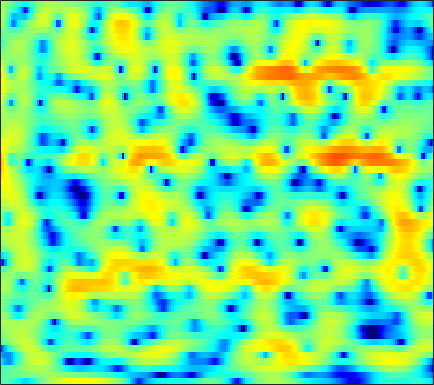

The table this chart was drawn from, first rows:
-2.0541, -2.0523, -2.1743, -2.4237, -2.7073, -3.2153, -3.8769, -4.4704, -5.3774, -6.3188, -7.187, -7.549, -7.5091, -6.8249, -6.0142, -4.763, -3.5128, -2.5902, -1.4943, -0.51979, 0.33826, 0.91665, 1.613, 2.2107
-2.269, -2.025, -1.752, -1.528, -1.39, -1.232, -1.106, -1.021, -0.9118, -0.8034, -0.6852, -0.5842, -0.4326, -0.2567, -0.1133, 0.09025, 0.2969, 0.4497, 0.6425, 0.8125, 0.9501, 1.031, 1.102, 1.13
-2.894, -2.767, -2.571, -2.312, -2.085, -1.73, -1.319, -0.9747, -0.504, -0.03412, 0.4178, 0.7369, 1.123, 1.451, 1.657, 1.87, 2.006, 2.055, 2.044, 1.942, 1.736, 1.514, 1.121, 0.6114
-6.923, -8.127, -9.895, -11.23, -11.17, -9.465, -7.061, -5.316, -3.265, -1.562, -0.1523, 0.7358, 1.706, 2.462, 2.902, 3.333, 3.595, 3.682, 3.655, 3.465, 3.108, 2.72, 2.049, 1.159
-9.86, -10.48, -11.04, -11.15, -10.72, -9.303, -7.22, -5.56, -3.469, -1.649, -0.1433, 0.7953, 1.799, 2.539, 2.941, 3.285, 3.431, 3.422, 3.264, 2.966, 2.536, 2.152, 1.551, 0.8772
-14.72, -11.92, -8.622, -6.12, -4.59, -2.881, -1.402, -0.4175, 0.7471, 1.743, 2.532, 2.988, 3.406, 3.595, 3.579, 3.349, 2.872, 2.357, 1.453, 0.3371, -0.9087, -1.835, -2.873, -3.421
-1.804, -1.452, -0.8413, -0.1381, 0.4136, 1.137, 1.807, 2.25, 2.753, 3.137, 3.371, 3.439, 3.374, 3.111, 2.767, 2.096, 1.139, 0.2045, -1.387, -3.475, -6.271, -9.017, -13.52, -14.86
-0.3372, 0.08104, 0.5981, 1.085, 1.412, 1.8, 2.132, 2.332, 2.529, 2.629, 2.62, 2.541, 2.324, 1.963, 1.601, 0.9829, 0.2186, -0.4385, -1.413, -2.459, -3.489, -4.181, -4.894, -5.297
0.3516, 0.775, 1.232, 1.588, 1.802, 2.028, 2.194, 2.284, 2.357, 2.377, 2.341, 2.268, 2.089, 1.811, 1.523, 1.03, 0.3992, -0.1741, -1.067, -2.098, -3.252, -4.173, -5.404, -6.503
1.51, 1.684, 1.778, 1.75, 1.664, 1.507, 1.351, 1.273, 1.255, 1.335, 1.501, 1.646, 1.819, 1.914, 1.906, 1.759, 1.414, 1.014, 0.2562, -0.8094, -2.276, -3.734, -6.38, -10.4
1.371, 1.138, 0.5784, -0.2864, -1.156, -2.612, -4.316, -5.488, -6.144, -5.258, -3.574, -2.308, -0.8666, 0.2435, 0.8568, 1.421, 1.722, 1.782, 1.679, 1.383, 0.9239, 0.5027, -0.07579, -0.5813
-0.142, -0.5231, -1.29, -2.417, -3.555, -5.569, -8.235, -10.53, -12.19, -10.14, -7.159, -5.291, -3.353, -1.909, -1.079, -0.2354, 0.357, 0.6855, 0.9845, 1.175, 1.3, 1.379, 1.474, 1.603
-0.4998, -0.6766, -1.06, -1.6, -2.079, -2.746, -3.368, -3.726, -3.957, -3.874, -3.507, -3.123, -2.529, -1.951, -1.562, -1.12, -0.7645, -0.5587, -0.3421, -0.161, 0.0237, 0.1937, 0.4839, 0.8714
0.4845, 0.4765, 0.3118, -0.003023, -0.3175, -0.8118, -1.327, -1.683, -2.07, -2.289, -2.33, -2.239, -2.015, -1.76, -1.582, -1.435, -1.437, -1.552, -1.859, -2.274, -2.679, -2.826, -2.621, -1.871
1.895, 1.962, 1.82, 1.4, 0.8852, -0.07733, -1.348, -2.476, -4.065, -5.258, -5.386, -4.781, -3.589, -2.48, -1.869, -1.436, -1.461, -1.826, -2.835, -4.664, -7.846, -12.07, -21.89, -10.6
1.608, 1.782, 1.735, 1.346, 0.8013, -0.3207, -2.048, -3.904, -7.502, -12.65, -12.61, -8.841, -5.207, -2.983, -1.947, -1.185, -0.9835, -1.145, -1.712, -2.565, -3.499, -4.063, -4.187, -3.308
0.09302, 0.3893, 0.6473, 0.7517, 0.7347, 0.5516, 0.1868, -0.1607, -0.6202, -0.9282, -0.925, -0.7228, -0.3309, 0.05352, 0.2194, 0.218, -0.07637, -0.463, -1.198, -2.073, -2.926, -3.423, -3.632, -3.251
-3.102, -2.742, -1.981, -0.9851, -0.231, 0.6874, 1.444, 1.893, 2.348, 2.667, 2.86, 2.937, 2.923, 2.737, 2.461, 1.878, 1.001, 0.1018, -1.479, -3.679, -6.807, -10.13, -15.8, -13.19
-15.34, -16.62, -10.41, -5.669, -3.2, -0.7974, 0.9344, 1.907, 2.857, 3.49, 3.856, 3.961, 3.909, 3.623, 3.267, 2.582, 1.649, 0.7706, -0.6398, -2.331, -4.229, -5.595, -6.804, -6.76
-7.166, -6.906, -5.498, -3.477, -1.996, -0.2681, 1.122, 1.939, 2.758, 3.3, 3.588, 3.647, 3.533, 3.215, 2.849, 2.196, 1.373, 0.6716, -0.3523, -1.397, -2.394, -3.06, -3.733, -4.143
-1.261, -0.9213, -0.3305, 0.3676, 0.9214, 1.648, 2.289, 2.687, 3.085, 3.309, 3.352, 3.265, 2.982, 2.511, 2.033, 1.249, 0.3122, -0.4862, -1.653, -2.879, -4.13, -5.035, -6.086, -6.817
1.25, 1.494, 1.839, 2.191, 2.457, 2.794, 3.077, 3.239, 3.364, 3.356, 3.195, 2.961, 2.481, 1.808, 1.168, 0.1509, -1.081, -2.139, -3.748, -5.62, -7.796, -9.666, -12.57, -15.66
2.133, 2.225, 2.366, 2.547, 2.709, 2.944, 3.17, 3.31, 3.408, 3.375, 3.166, 2.878, 2.301, 1.488, 0.7207, -0.5358, -2.058, -3.365, -5.317, -7.495, -9.85, -11.72, -14.45, -17.03
1.841, 1.552, 1.268, 1.251, 1.454, 1.961, 2.599, 3.053, 3.531, 3.791, 3.788, 3.596, 3.081, 2.241, 1.386, -0.07262, -1.916, -3.577, -6.166, -9.165, -12.11, -13.64, -13.96, -12.9
0.0515, -1.649, -4.599, -6.614, -5.279, -1.917, 0.8194, 2.301, 3.683, 4.496, 4.845, 4.829, 4.465, 3.736, 2.943, 1.558, -0.255, -1.951, -4.749, -8.454, -13.37, -16.6, -14.35, -10.52
-0.4553, -1.738, -3.781, -4.874, -4.008, -1.582, 0.6763, 1.983, 3.213, 3.937, 4.218, 4.182, 3.832, 3.185, 2.53, 1.45, 0.1956, -0.8405, -2.267, -3.595, -4.65, -5.142, -5.317, -5.006
0.9164, 1.027, 1.149, 1.37, 1.633, 2.108, 2.613, 2.939, 3.217, 3.264, 3.054, 2.729, 2.09, 1.231, 0.4709, -0.6166, -1.725, -2.487, -3.365, -4.008, -4.41, -4.551, -4.577, -4.507
2.055, 2.616, 3.171, 3.545, 3.742, 3.888, 3.902, 3.812, 3.535, 3.05, 2.338, 1.635, 0.4529, -1.009, -2.279, -4.175, -6.15, -7.444, -8.463, -8.476, -7.835, -7.227, -6.486, -5.929
3.278, 3.8, 4.281, 4.537, 4.607, 4.535, 4.283, 3.968, 3.383, 2.586, 1.545, 0.5859, -0.9825, -2.959, -4.79, -7.984, -12.63, -18.43, -33.37, -17.11, -12.4, -10.4, -8.703, -7.651
4.487, 4.704, 4.835, 4.806, 4.665, 4.345, 3.869, 3.407, 2.654, 1.736, 0.6419, -0.2998, -1.713, -3.333, -4.694, -6.603, -8.515, -9.742, -10.69, -10.7, -10.1, -9.524, -8.829, -8.316
5.643, 5.522, 5.249, 4.856, 4.483, 3.889, 3.187, 2.595, 1.714, 0.7388, -0.3118, -1.149, -2.314, -3.499, -4.376, -5.505, -6.534, -7.215, -7.933, -8.437, -8.716, -8.805, -8.747, -8.62
6.868, 6.396, 5.677, 4.863, 4.226, 3.329, 2.389, 1.646, 0.6026, -0.5108, -1.665, -2.515, -3.584, -4.537, -5.149, -5.917, -6.655, -7.226, -8.056, -8.96, -9.849, -10.37, -10.62, -10.19
8.188, 7.226, 5.801, 4.339, 3.301, 2.097, 1.093, 0.3587, -0.7272, -2.127, -3.881, -5.332, -7.032, -7.78, -7.715, -7.291, -7.044, -7.217, -8.037, -9.672, -12.6, -16.31, -23.71, -16.43
9.06, 7.343, 4.372, 0.5312, -2.56, -4.122, -2.65, -1.727, -1.498, -2.483, -4.857, -7.983, -15.91, -17.62, -11.3, -7.218, -5.41, -4.804, -4.806, -5.427, -6.526, -7.314, -7.737, -6.704
7.868, 6.33, 3.666, 0.3058, -2.222, -3.413, -2.133, -1.122, -0.517, -0.6692, -1.425, -2.204, -3.139, -3.636, -3.678, -3.457, -3.258, -3.195, -3.225, -3.422, -3.571, -3.613, -3.537, -3.215
6.016, 5.49, 4.637, 3.747, 3.139, 2.523, 2.114, 1.874, 1.547, 1.1, 0.5128, -0.01076, -0.8062, -1.64, -2.281, -3.2, -4.115, -4.811, -5.596, -6.12, -6.301, -6.286, -6.096, -5.992
4.185, 4.39, 4.488, 4.407, 4.28, 4.026, 3.708, 3.411, 2.942, 2.351, 1.619, 0.9593, -0.08768, -1.363, -2.507, -4.336, -6.651, -8.782, -12.13, -14.58, -13.7, -11.93, -10.02, -8.935
2.426, 3.082, 3.681, 4.024, 4.142, 4.142, 3.985, 3.776, 3.363, 2.805, 2.079, 1.417, 0.3546, -0.9665, -2.15, -4.049, -6.464, -8.68, -12.19, -14.78, -13.65, -11.73, -9.599, -8.174
1.4, 2.056, 2.694, 3.115, 3.296, 3.395, 3.335, 3.199, 2.895, 2.455, 1.881, 1.359, 0.5347, -0.4232, -1.223, -2.394, -3.601, -4.474, -5.471, -6.07, -6.219, -6.056, -5.616, -5.109
1.205, 1.584, 1.961, 2.202, 2.307, 2.369, 2.338, 2.251, 2.059, 1.765, 1.366, 0.9945, 0.4152, -0.2378, -0.7736, -1.504, -2.192, -2.644, -3.119, -3.413, -3.491, -3.423, -3.209, -2.901
1.539, 1.559, 1.502, 1.399, 1.331, 1.275, 1.274, 1.284, 1.281, 1.199, 0.9949, 0.7444, 0.287, -0.2989, -0.8014, -1.493, -2.154, -2.568, -2.916, -3.02, -2.867, -2.618, -2.187, -1.674
2.435, 1.851, 0.8862, -0.09249, -0.6408, -0.871, -0.499, -0.0005389, 0.6461, 1.098, 1.254, 1.16, 0.7307, -0.04698, -0.8261, -2.119, -3.567, -4.583, -5.399, -5.182, -4.181, -3.228, -1.964, -0.8665
3.916, 2.516, -0.218, -4.609, -10.05, -11.78, -4.969, -2.026, 0.3481, 1.668, 2.256, 2.308, 1.897, 0.9392, -0.1976, -2.42, -5.907, -10.13, -25.95, -13.63, -6.991, -4.26, -1.829, -0.2024
4.787, 3.639, 1.774, -0.3043, -1.582, -2.091, -1.182, -0.1687, 1.016, 1.789, 2.12, 2.078, 1.675, 0.8868, 0.03305, -1.384, -3.041, -4.22, -5.266, -5.151, -4.245, -3.391, -2.341, -1.504
5.196, 4.48, 3.5, 2.601, 2.064, 1.619, 1.464, 1.48, 1.572, 1.616, 1.512, 1.299, 0.8132, 0.1037, -0.5247, -1.464, -2.367, -2.976, -3.612, -3.986, -4.118, -4.158, -4.231, -4.421
5.868, 5.088, 4.027, 3.074, 2.512, 2.038, 1.877, 1.88, 1.939, 1.935, 1.755, 1.473, 0.8435, -0.05813, -0.8905, -2.138, -3.391, -4.202, -4.9, -5.228, -5.304, -5.391, -5.768, -6.672
6.76, 5.404, 3.249, 0.9171, -0.4847, -0.9278, 0.1354, 1.187, 2.319, 2.973, 3.128, 2.912, 2.192, 0.9229, -0.4553, -2.956, -6.449, -9.613, -11.47, -8.786, -6.313, -5.167, -4.489, -4.711
5.622, 3.978, 0.96, -3.639, -8.764, -8.893, -3.246, -0.6403, 1.476, 2.603, 3.013, 2.917, 2.317, 1.157, -0.09167, -2.349, -5.245, -7.471, -8.604, -6.988, -4.853, -3.593, -2.416, -1.718
2.928, 2.171, 1.082, 0.07011, -0.4453, -0.6222, -0.2369, 0.2312, 0.8359, 1.22, 1.304, 1.146, 0.6526, -0.1334, -0.8641, -1.946, -3.007, -3.638, -4.112, -4.094, -3.695, -3.221, -2.483, -1.721
0.6838, 0.7217, 0.7611, 0.802, 0.8635, 0.9727, 1.118, 1.219, 1.299, 1.258, 1.042, 0.7608, 0.1906, -0.5785, -1.271, -2.296, -3.363, -4.106, -4.87, -5.151, -4.883, -4.346, -3.361, -2.242
-2.144, -1.165, -0.1261, 0.6442, 1.069, 1.499, 1.781, 1.903, 1.938, 1.825, 1.536, 1.19, 0.5354, -0.3873, -1.284, -2.818, -4.806, -6.681, -9.697, -12.05, -10.67, -8.286, -5.367, -3.054
-4.132, -2.494, -0.9519, 0.09607, 0.6497, 1.18, 1.524, 1.69, 1.798, 1.771, 1.597, 1.342, 0.8236, 0.05047, -0.7407, -2.139, -4.057, -5.944, -9.127, -11.76, -10.24, -7.733, -4.785, -2.563
-2.216, -1.61, -0.9925, -0.5741, -0.3426, -0.1228, 0.07743, 0.2308, 0.4444, 0.6273, 0.7442, 0.7661, 0.6717, 0.4295, 0.1366, -0.3963, -1.07, -1.613, -2.229, -2.587, -2.505, -2.197, -1.606, -0.9499
0.1798, -0.1279, -0.7298, -1.496, -2.086, -2.683, -2.823, -2.598, -2.001, -1.278, -0.5959, -0.132, 0.3872, 0.7918, 1.03, 1.244, 1.356, 1.381, 1.343, 1.231, 1.04, 0.8358, 0.4403, -0.09973
2.291, 1.287, -0.578, -3.283, -6.143, -11.11, -12.49, -9.53, -6.276, -4.21, -2.805, -1.96, -0.8731, 0.2178, 1.017, 1.99, 2.791, 3.243, 3.607, 3.709, 3.48, 3.058, 2.084, 0.4444
2.783, 1.71, -0.1734, -2.673, -4.936, -7.95, -9.273, -8.872, -8.092, -7.977, -8.475, -8.71, -7.531, -4.907, -2.847, -0.5145, 1.245, 2.222, 3.129, 3.607, 3.694, 3.497, 2.879, 1.833
2.29, 1.576, 0.4278, -0.886, -1.93, -3.297, -4.595, -5.554, -7.037, -9.197, -12.77, -16.6, -15.23, -9.255, -6.078, -3.037, -0.8991, 0.2863, 1.444, 2.18, 2.577, 2.686, 2.611, 2.361
1.864, 1.442, 0.7675, -0.004746, -0.6303, -1.517, -2.437, -3.142, -4.089, -4.98, -5.66, -5.849, -5.497, -4.496, -3.518, -2.169, -0.9379, -0.1449, 0.7081, 1.347, 1.765, 1.953, 2.061, 2.037
